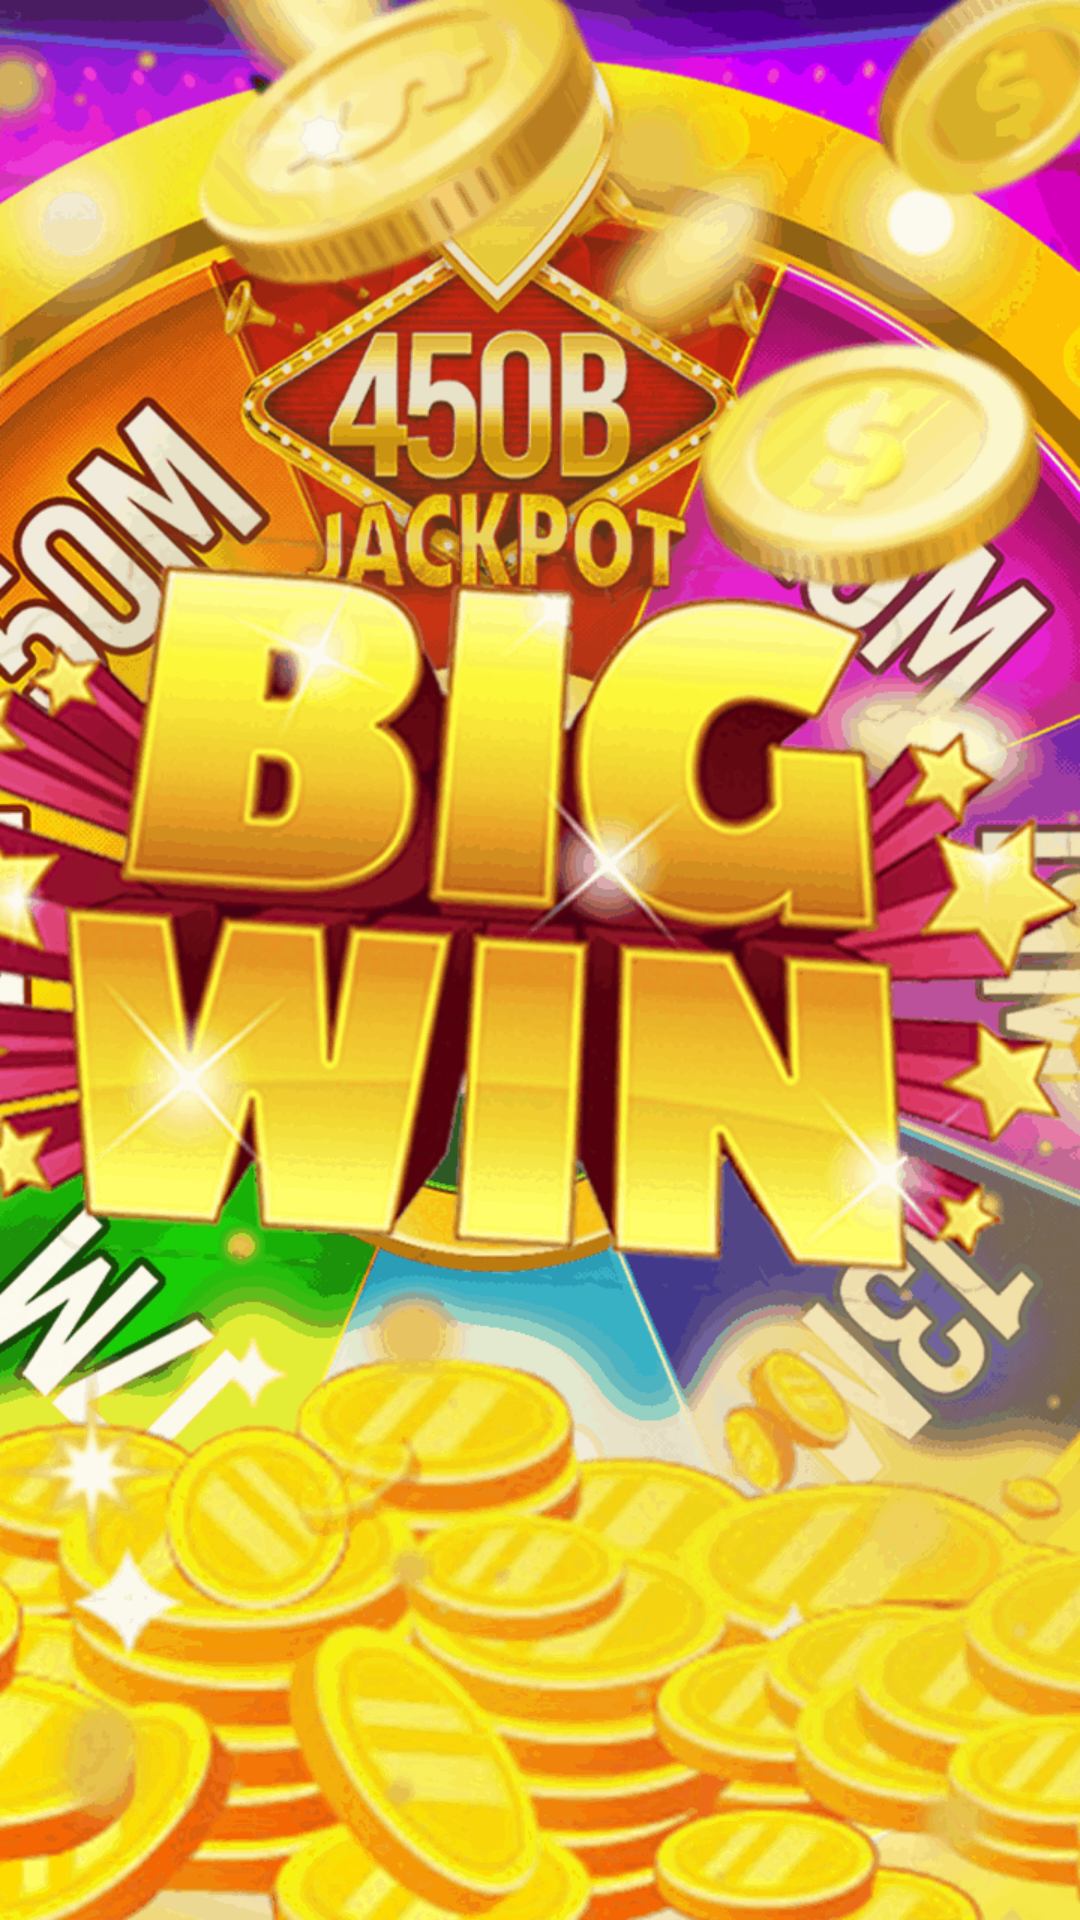

Produce the Android XML layout that renders to this screen, including the resource entries it uses.
<!-- AndroidManifest.xml: application theme Theme.WheelFortune -->
<!-- res/layout/buwf.xml -->
<?xml version="1.0" encoding="utf-8"?>
<androidx.constraintlayout.widget.ConstraintLayout xmlns:android="http://schemas.android.com/apk/res/android"
    xmlns:app="http://schemas.android.com/apk/res-auto"
    xmlns:tools="http://schemas.android.com/tools"
    android:layout_width="match_parent"
    android:layout_height="match_parent"
    android:background="@drawable/bbbbbbbb">

    <android.widget.Button
        android:id="@+id/buttonOn"
        android:layout_width="207dp"
        android:layout_height="43dp"
        android:layout_marginTop="504dp"
        android:background="#5B91E2"
        android:text="one on one"
        android:textColor="#FBFBFB"
        android:visibility="invisible"
        app:layout_constraintEnd_toEndOf="parent"
        app:layout_constraintHorizontal_bias="0.498"
        app:layout_constraintStart_toStartOf="parent"
        app:layout_constraintTop_toTopOf="parent" />

    <android.widget.Button
        android:id="@+id/buttonIn"
        android:layout_width="207dp"
        android:layout_height="43dp"
        android:layout_marginTop="504dp"
        android:background="#5B91E2"
        android:text="Connect to the Internet"
        android:textColor="#FBFBFB"
        android:visibility="invisible"
        app:layout_constraintEnd_toEndOf="parent"
        app:layout_constraintHorizontal_bias="0.498"
        app:layout_constraintStart_toStartOf="parent"
        app:layout_constraintTop_toTopOf="parent" />

    <android.widget.Button
        android:id="@+id/buttonAnd"
        android:layout_width="207dp"
        android:layout_height="43dp"
        android:layout_marginTop="20dp"
        android:background="#5B91E2"
        android:text="with android"
        android:textColor="#FBFBFB"
        android:visibility="invisible"
        app:layout_constraintEnd_toEndOf="@+id/buttonOn"
        app:layout_constraintHorizontal_bias="0.0"
        app:layout_constraintStart_toStartOf="@+id/buttonOn"
        app:layout_constraintTop_toBottomOf="@+id/buttonOn" />

    <android.widget.Button
        android:id="@+id/buttonClo"
        android:layout_width="207dp"
        android:layout_height="43dp"
        android:layout_marginTop="20dp"
        android:background="#5B91E2"
        android:text="close"
        android:textColor="#FBFBFB"
        android:visibility="invisible"
        app:layout_constraintEnd_toEndOf="@+id/buttonAnd"
        app:layout_constraintHorizontal_bias="0.0"
        app:layout_constraintStart_toStartOf="@+id/buttonAnd"
        app:layout_constraintTop_toBottomOf="@+id/buttonAnd" />

    <ImageView
        android:id="@+id/imageView"
        android:layout_width="98dp"
        android:layout_height="72dp"
        android:layout_marginStart="100dp"
        android:layout_marginTop="568dp"
        android:visibility="invisible"
        app:layout_constraintEnd_toEndOf="parent"
        app:layout_constraintHorizontal_bias="0.07"
        app:layout_constraintStart_toStartOf="parent"
        app:layout_constraintTop_toTopOf="parent"
        app:srcCompat="@drawable/ff" />

    <ImageView
        android:id="@+id/imageView2"
        android:layout_width="98dp"
        android:layout_height="72dp"
        android:layout_marginEnd="100dp"
        android:visibility="invisible"
        app:layout_constraintBottom_toBottomOf="@+id/imageView"
        app:layout_constraintEnd_toEndOf="parent"
        app:layout_constraintTop_toTopOf="@+id/imageView"
        app:srcCompat="@drawable/gg" />

    <ImageView
        android:id="@+id/imageView3"
        android:layout_width="98dp"
        android:layout_height="72dp"
        android:layout_marginTop="4dp"
        android:visibility="invisible"
        app:layout_constraintEnd_toEndOf="@+id/imageView"
        app:layout_constraintStart_toStartOf="@+id/imageView"
        app:layout_constraintTop_toBottomOf="@+id/imageView"
        app:srcCompat="@drawable/gg" />

    <ImageView
        android:id="@+id/imageView4"
        android:layout_width="98dp"
        android:layout_height="72dp"
        android:layout_marginTop="4dp"
        android:visibility="invisible"
        app:layout_constraintEnd_toEndOf="@+id/imageView2"
        app:layout_constraintStart_toStartOf="@+id/imageView2"
        app:layout_constraintTop_toBottomOf="@+id/imageView2"
        app:srcCompat="@drawable/ff" />

</androidx.constraintlayout.widget.ConstraintLayout>
<!-- resources referenced by this layout -->
<resources>
  <!-- drawable bbbbbbbb: png bitmap (drawable, 263504 bytes) -->
  <!-- drawable ff: png bitmap (drawable, 40937 bytes) -->
  <!-- drawable gg: png bitmap (drawable, 38975 bytes) -->
  <style name="Theme.WheelFortune" parent="Theme.MaterialComponents.DayNight.NoActionBar">
          
          <item name="colorPrimary">@color/purple_500</item>
          <item name="colorPrimaryVariant">@color/purple_700</item>
          <item name="colorOnPrimary">@color/white</item>
          
          <item name="colorSecondary">@color/teal_200</item>
          <item name="colorSecondaryVariant">@color/teal_700</item>
          <item name="colorOnSecondary">@color/black</item>
          
          <item name="android:statusBarColor" tools:targetApi="l">?attr/colorPrimaryVariant</item>
          
      </style>
  <!-- not gathered from this repository: default colours our renderer supplied (Android Studio template values) -->
  <color name="purple_500">#FF6200EE</color>
  <color name="purple_700">#FF3700B3</color>
  <color name="teal_200">#FF03DAC5</color>
  <color name="teal_700">#FF018786</color>
  <color name="black">#FF000000</color>
  <color name="white">#FFFFFFFF</color>
</resources>
